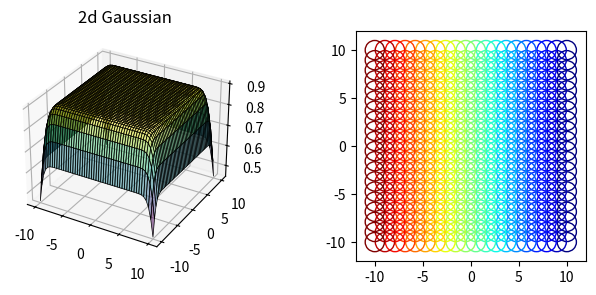

Here is the Python script that generated this plot:
"""
Implements Gaussian Beam Decomposition:
see e.g: https://doi.org/10.1117/1.OE.54.3.035105

"""

import numpy as np

#
def create_Gaussians_mac(file, wry = 1, wrx = 1, bdy = 1, bdx = 1, TEM00 = 0):
    """
    Define a Gaussian beam
    """
    # Gaussian beam specification commands, p.69
    # WRY ... YZ-plane gaussian beam 1/e^2 diameter of surface 1
    # WRX ... XZ-plane [lens units]
    # BDY ... YZ-plane beam divergence of surface 1
    # BDX ... XZ-plane [mrad]
    # BDY TEM00 ... TEM00 mode laser beam
    # BDX TEM00

    file = open(file, "w")
    def write_line(file, L):
        file.writelines(L)
        file.write("\n")

    write_line(file, L=['u l'])
    write_line(file, L=['wry, '+str(wry)])
    write_line(file, L=['wrx, ' + str(wrx)])
    write_line(file, L=['bdy, '+str(bdy)])
    write_line(file, L=['bdx, ' + str(bdx)])
    if TEM00:
        write_line(file, L=['bdy TEM00'])
        write_line(file, L=['bdx TEM00'])
    write_line(file, L=['end'])
    file.close()

def Gaussian_prop(file, spec = 'BEAM', Nsur = 0, y_fob = 0, x_fob = 0, z_obj_shift = 0, wavelength =''):
    """
    GAUSSIAN BEAM PROPAGATION, p. 166 (KDP-Manual)
    :param file:
    :param spec:
    :return:
    """
    # GAUSSIAN BEAM PROPAGATION, p. 166
    file = open(file, "a+")
    def write_line(file, L):
        file.writelines(L)
        file.write("\n")

    write_line(file, L=['output cp'])
    #write_line(file, L=['output file GBD_results.dat'])
    write_line(file, L=['get isn'])
    write_line(file, L=['write'])
    for i in range(0, Nsur+1):
        write_line(file, L=['beam, '+str(i)+', '+str(y_fob)+', '+str(x_fob)+', '+str(z_obj_shift)+', '+str(wavelength)])
    write_line(file, L=['output tp'])
    file.close()

def multi_Gaussian_prop(file, spec = 'BEAM', Nsur = 0, y_fob = 0, x_fob = 0, z_obj_shift = 0, wavelength =''):
    # GAUSSIAN BEAM PROPAGATION, p. 166
    file = open(file, "a+")

    def write_line(file, L):
        file.writelines(L)
        file.write("\n")

    write_line(file, L=['output cp'])
    #write_line(file, L=['output file GBD_results.dat'])
    write_line(file, L=['get isn'])
    write_line(file, L=['write'])

    for i in range(0, Nsur + 1):
        #write_line(file, L=[str(Nsur)])
        for y in range(0,len(y_fob)):
            for x in range(0, len(x_fob)):

                write_line(file, L=['beam, ' + str(i) + ', ' + str(y_fob[y,x]) + ', ' + str(x_fob[y,x]) + ', ' + str(z_obj_shift) + ', ' + str(wavelength)])

    write_line(file, L=['output tp'])
    file.close()


path_KDP_mac = r'C:\D\optical design software demos (other than Zemax)\free software\KDP-2\GBD.DAT'

create_Gaussians_mac(path_KDP_mac, wry = 0.2, wrx = 0.2, bdy = 1, bdx = 1, TEM00 = 1)
Gaussian_prop(path_KDP_mac, spec = 'BEAM', Nsur = 5, y_fob = 0, x_fob = 0, z_obj_shift = 0, wavelength ='')

def fob_caob_arrays(lfob = 0, nfob = 1, lcaob = 0, ncaob = 1):
    # origin of wavefront on surface 0
    # (depends on fob definition - in [mm] or [angle])
    if lfob != 0 and nfob != 1:
        x_fob_a = np.linspace(-lfob, lfob, num = nfob)
        y_fob_a = np.linspace(-lfob, lfob, num = nfob)
    else:
        x_fob_a = 0
        y_fob_a = 0
    # center of clear aperture assigned to surface 1
    # (for each of the above defined origins)
    if lfob != 0 and nfob != 1:
        x_caob_a = np.linspace(-lcaob, lcaob, num = ncaob)
        y_caob_a = np.linspace(-lcaob, lcaob, num = ncaob)
    else:
        x_caob_a = 0
        y_caob_a = 0

    if lfob != 0 and nfob != 1:
        xx_fob, yy_fob = np.meshgrid(x_fob_a, y_fob_a)
    else:
        xx_fob = 0
        yy_fob = 0
    if lcaob != 0 and ncaob != 1:
        xx_caob, yy_caob = np.meshgrid(x_caob_a, y_caob_a)
    else:
        xx_caob = 0
        yy_caob = 0
    #return x_fob_a, y_fob_a, x_caob_a, y_caob_a
    return xx_fob, yy_fob, xx_caob, yy_caob


xx_fob, yy_fob, xx_caob, yy_caob = fob_caob_arrays(lfob = 0, nfob = 1, lcaob = 0, ncaob = 1)
xx_fob, yy_fob, xx_caob, yy_caob = fob_caob_arrays(lfob = 10, nfob = 11, lcaob = 0, ncaob = 1)

#multi_Gaussian_prop(path_KDP_mac, spec = 'BEAM', Nsur = 5, y_fob = yy_fob, x_fob = xx_fob, z_obj_shift = 0, wavelength ='')


# define normalized 2D gaussian
def gaus2d(x=0, y=0, mx=0, my=0, sx=1, sy=1):

    g = 1. / (2. * np.pi * sx * sy) * np.exp(-((x - mx)**2. / (2. * sx**2.) + (y - my)**2. / (2. * sy**2.)))
    return g

def FWHMofGauss(c):
    FWHM = 2*np.sqrt(2*np.log(2))*c
    r_1overesquared = np.sqrt(2)*FWHM/(2*np.sqrt(np.log(2)))
    return FWHM, r_1overesquared


Lim = -10
x = np.linspace(-Lim, Lim)
y = np.linspace(-Lim, Lim)
x, y = np.meshgrid(x, y) # get 2D variables instead of 1D

from matplotlib.patches import Ellipse
# produce various displaced Gaussians
Nx = 20
Ny = 20
a = 1
import matplotlib.pylab as plt
colors = plt.cm.jet(np.linspace(0,1,Nx))
Centersx = np.linspace(-Lim*a,Lim*a,num = Nx)
Centersy = np.linspace(-Lim*a,Lim*a,num = Ny)
ells = []
for ix in range(0, Nx):
    for iy in range(0, Ny):
        g = gaus2d(x, y, mx=Centersx[ix], my=Centersy[iy], sx=1, sy=1)
        if ix == 0 and iy == 0:
            z = g
        else:
            z += g
        FWHM, r = FWHMofGauss(1)
        ells.append(Ellipse(xy=(Centersx[ix],Centersy[iy]),width=r,
                height=r, angle=0, edgecolor=colors[ix], lw=1, facecolor='none'))

from mpl_toolkits import mplot3d
import matplotlib.pyplot as plt


fig = plt.figure()

# syntax for 3-D plotting
ax = plt.subplot(121,projection='3d')

# syntax for plotting
ax.plot_surface(x, y, z, cmap='viridis', edgecolor='black', lw=0.5, rstride=1, cstride=1, alpha=0.5)
ax2 = plt.subplot(122)
for e in ells:
    ax2.add_artist(e)
b = 1.2
ax2.set_xlim(-10*b,10*b)
ax2.set_ylim(-10*b,10*b)
ax2.set_aspect('equal', adjustable='box')
ax.set_title('2d Gaussian')
plt.subplots_adjust(left = 0.05, right = 0.95,wspace = 0.5)
plt.show()
